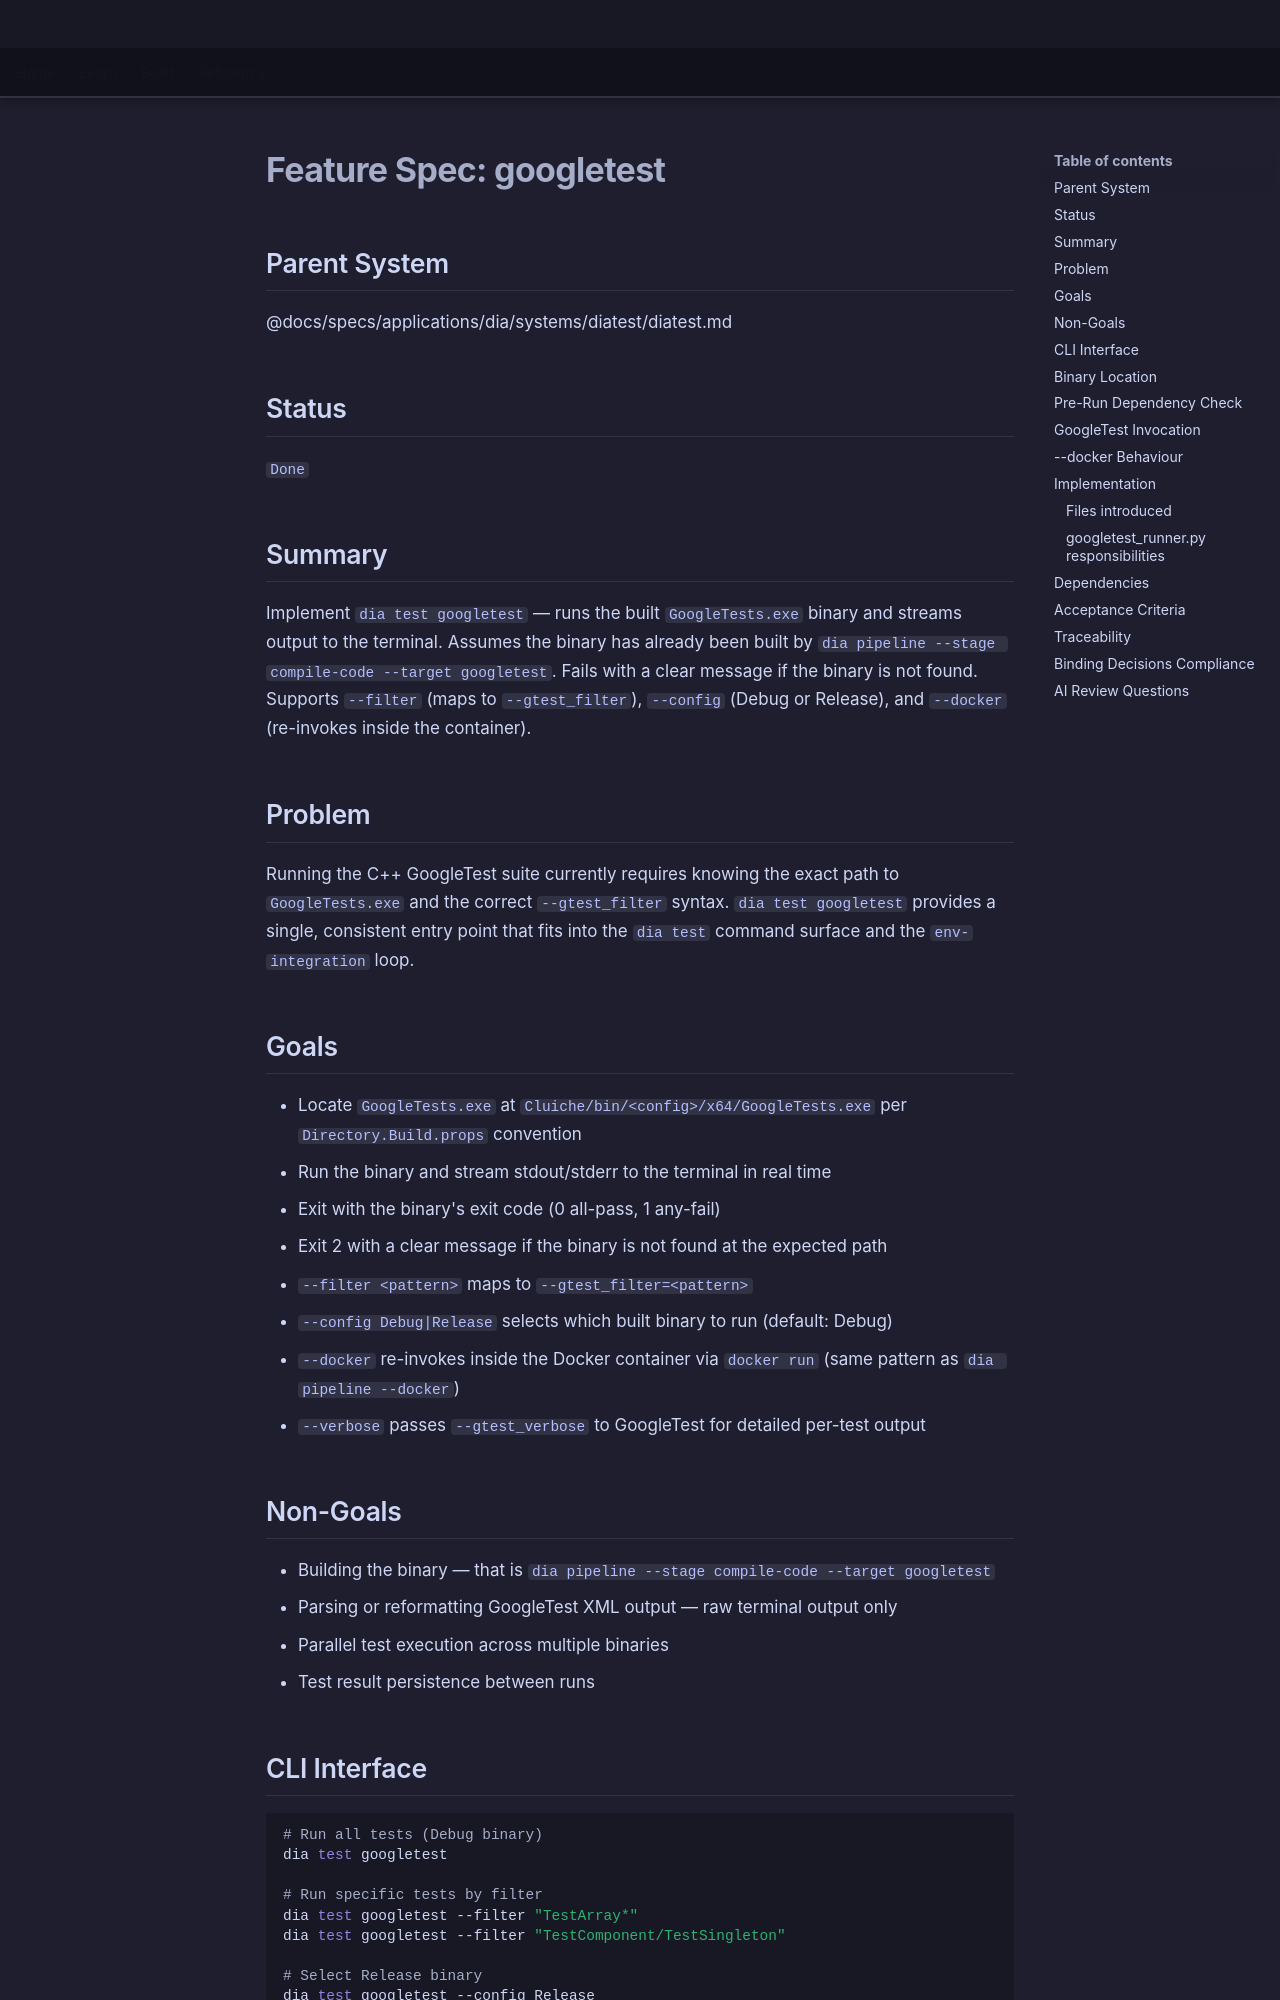

repository: LenihanConor/Cluiche · page: specs/applications/dia/systems/diatest/googletest/index.html · generator: mkdocs

# Feature Spec: googletest

## Parent System
@docs/specs/applications/dia/systems/diatest/diatest.md

## Status
`Done`

## Summary

Implement `dia test googletest` — runs the built `GoogleTests.exe` binary and streams output to the terminal. Assumes the binary has already been built by `dia pipeline --stage compile-code --target googletest`. Fails with a clear message if the binary is not found. Supports `--filter` (maps to `--gtest_filter`), `--config` (Debug or Release), and `--docker` (re-invokes inside the container).

## Problem

Running the C++ GoogleTest suite currently requires knowing the exact path to `GoogleTests.exe` and the correct `--gtest_filter` syntax. `dia test googletest` provides a single, consistent entry point that fits into the `dia test` command surface and the `env-integration` loop.

## Goals

- Locate `GoogleTests.exe` at `Cluiche/bin/<config>/x64/GoogleTests.exe` per `Directory.Build.props` convention
- Run the binary and stream stdout/stderr to the terminal in real time
- Exit with the binary's exit code (0 all-pass, 1 any-fail)
- Exit 2 with a clear message if the binary is not found at the expected path
- `--filter <pattern>` maps to `--gtest_filter=<pattern>`
- `--config Debug|Release` selects which built binary to run (default: Debug)
- `--docker` re-invokes inside the Docker container via `docker run` (same pattern as `dia pipeline --docker`)
- `--verbose` passes `--gtest_verbose` to GoogleTest for detailed per-test output

## Non-Goals

- Building the binary — that is `dia pipeline --stage compile-code --target googletest`
- Parsing or reformatting GoogleTest XML output — raw terminal output only
- Parallel test execution across multiple binaries
- Test result persistence between runs

## CLI Interface

```bash
# Run all tests (Debug binary)
dia test googletest

# Run specific tests by filter
dia test googletest --filter "TestArray*"
dia test googletest --filter "TestComponent/TestSingleton"

# Select Release binary
dia test googletest --config Release

# Verbose output
dia test googletest --verbose

# Run inside Docker container
dia test googletest --docker

# Combined
dia test googletest --docker --config Release --filter "TestPhaseTransition*"
```
